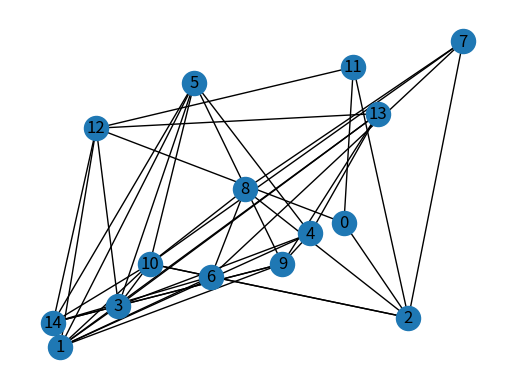

The matplotlib source for this figure:
import numpy as np
import matplotlib.pyplot as plt
import networkx as nx
from matplotlib.animation import FuncAnimation

k_e = 1.0  # Electrostatic constant
k_s = 1.0  # Spring constant
L = 1.0    # Equilibrium length of springs
num_vertices = 15

G = nx.random_geometric_graph(num_vertices, radius=0.4)
positions = np.random.rand(num_vertices, 2)

def energy(positions, G):
    """Calculate total energy of the system."""
    electrostatic_energy = 0.0
    spring_energy = 0.0
    
    # Calculate electrostatic energy
    for (i, j) in G.edges():
        r_ij = np.linalg.norm(positions[i] - positions[j])
        if r_ij > 0:
            electrostatic_energy += k_e / r_ij

    # Calculate spring potential energy
    for (i, j) in G.edges():
        d_ij = np.linalg.norm(positions[i] - positions[j])
        spring_energy += 0.5 * k_s * (d_ij - L) ** 2
    return electrostatic_energy + spring_energy

def simulated_annealing(positions, G, initial_temp=1.0, final_temp=0.01, alpha=0.99, max_iter=1000):
    """Applying simulated annealing to find the optimal configuration."""
    temp = initial_temp
    best_positions = positions.copy()
    best_energy = energy(best_positions, G)

    # Store the positions over time for animation
    positions_history = [best_positions.copy()]
    for _ in range(max_iter):
        new_positions = best_positions + (np.random.rand(num_vertices, 2) - 0.5) * 0.1
        new_energy = energy(new_positions, G)

        if new_energy < best_energy or np.random.rand() < np.exp((best_energy - new_energy) / temp):
            best_positions = new_positions
            best_energy = new_energy

        positions_history.append(best_positions.copy())
        temp *= alpha

    return positions_history

fig, ax = plt.subplots()
sc = ax.scatter(positions[:, 0], positions[:, 1])
nx.draw(G, positions, ax=ax, with_labels=True)

positions_history = simulated_annealing(positions, G)

def update(frame):
    ax.clear()
    current_positions = positions_history[frame]
    sc = ax.scatter(current_positions[:, 0], current_positions[:, 1])
    nx.draw(G, current_positions, ax=ax, with_labels=True)
    ax.set_title(f"Frame {frame}/{len(positions_history) - 1}")
    return sc,

ani = FuncAnimation(fig, update, frames=len(positions_history), blit=False, interval=100)

plt.show()
